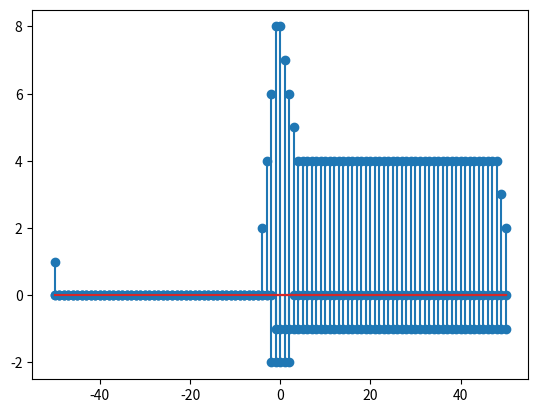

The script that saved this image:
import matplotlib.pyplot as plt
import numpy as np
import math
import array as arr
def convolution_elements ( x , h , n) :#calculating y[n]
    ans = 0  
    for k in range(-50 , 51) :
        ans += x[k] * h[n-k]
    return ans

def convolution ( x , h ):# calculate and display y signal
    xaxis = []
    for i in range (-50 , 51):
        xaxis.append(i)

    plt.stem (xaxis , x)
    plt.show()
    
    plt.stem (xaxis , h)
    plt.show()
    
    convolutionSignal = []
    
    for n in xaxis :
        #print (convolution_elements(x , y1 , y2 , k))
        convolutionSignal.append(convolution_elements( x ,h , n))
        
    plt.stem(xaxis , convolutionSignal)
    plt.show()
    
    return convolutionSignal    

x = arr.array('d',[])
h = arr.array('d',[])

for i in range (-50 , 51):
    #y1
    if  i >= -1 and i < 3 :
        x.append (-1)
    else:
        x.append(0)
    #y2
    if i >= -2 and i < 3 :
        h.append (-2)
    elif i >= 3 :
        h.append (-1)
    else:
        h.append(0)
        
y3 = convolution ( x ,h )